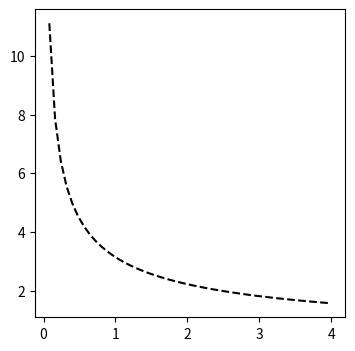

Recreate this plot in Python. (Note: this script raises an exception after producing the figure.)
import numpy as np
import matplotlib.pyplot as plt
from math import pi

print_mode = False
if print_mode:
    plt.figure(figsize=(4,4), dpi=400)
else:
    plt.figure(figsize=(4,4))
blue1 = np.array((0.2, 0.8, 0.9))
blue2 = np.array((0.15, 0.55, 0.7))
blue3 = np.array((0.1, 0.2, 0.3))
gold = np.array((0.85, 0.75, 0.2))
white = np.array((1.0, 1.0, 1.0))
fade = 0.67

blue1fade = (1 - fade) * blue1 + fade * white
blue2fade = (1 - fade) * blue2 + fade * white
goldfade  = (1 - fade) * gold + fade * white

branches = {
    "slow_stable_pregraze.txt" : { #---
        "colour" : blue2,
        "linestyle" : "solid",
        "graze" : False},
    "slow_stable_postgraze.txt" : {
        "colour" : blue2fade,
        "linestyle" : "solid"},
    "slow_unstable_pregraze.txt" : {
        "colour" : blue2,
        "linestyle" : "dotted",
        "graze" : False},
    "slow_unstable_postgraze.txt" : {
        "colour" : blue2fade,
        "linestyle" : "dotted"},
    "fast_unstable_pregraze.txt" : { #---
        "colour" : blue1,
        "linestyle" : "dotted",
        "graze" : True},
    "fast_unstable_postgraze.txt" : {
        "colour" : blue1fade,
        "linestyle" : "dotted"},
    "fast_unstable_other_pregraze.txt" : {
        "colour" : blue1,
        "linestyle" : "dotted",
        "graze" : True},
    "fast_unstable_other_postgraze.txt" : {
        "colour" : blue1fade,
        "linestyle" : "dotted"},
    "fast_stable_pregraze.txt" : {
        "colour" : blue1,
        "linestyle" : "solid"}
    }

#Trying out some resonance comparison
#Natural frequency
points = 50
D = 1
base_R = np.linspace(0.08, 4, points)
period = np.zeros(points)
for n in range(points):
    R = base_R[n]
    q2 = (D - 1)**2 - 4*R
    abs_q = (-q2)**0.5
    period[n] = 2*pi / abs_q
plt.plot(base_R, period, color="#000000", linestyle="dashed",
         label="Natural period")

#Forced frequency
in_R = []
in_f = []
infile = open("resonant_frequency.txt")
for line in infile:
    entries = line.strip("\n").split(",")
    in_R.append(float(entries[0]))
    in_f.append(2*pi / float(entries[1]))
infile.close()
plt.plot(in_R, in_f, color="#999999", linestyle="dashed",
         label="Forced period")


#Plotting branches
grazes = []

for name in branches:
    infile = open(name)
    plot_t1 = []
    plot_R = []
    for line in infile:
        part = line.strip("\n").split(",")
        plot_t1.append(float(part[1]))
        plot_R.append(float(part[-1]))
    infile.close()
##    if "label" in branches[name]:
##        plt.plot(plot_R, plot_t1, c = branches[name]["colour"],
##                 linestyle = branches[name]["linestyle"],
##                 label = branches[name]["label"])
##    else:
    plt.plot(plot_R, plot_t1, c = branches[name]["colour"],
             linestyle = branches[name]["linestyle"])
    if "graze" in branches[name]:
        if branches[name]["graze"]:
            grazes.append([plot_R[0], plot_t1[0], branches[name]["colour"]])
        else:
            grazes.append([plot_R[-1], plot_t1[-1], branches[name]["colour"]])

for graze in grazes:
    plt.scatter(graze[0], graze[1], color = graze[2], zorder = 100)

    
    
plt.xlabel("$R$ (Ion channel response rate)")
#plt.xlabel("Wave speed $c$")
#plt.ylabel("Wave speed $c$")
plt.ylabel("$\\tau_2$ (Inter-spike time)")
#plt.title("Two-spike wave solutions, D = 1")
plt.title("Wave solutions for given $R$; $D$ = 1")
plt.xlim(0,4)
#plt.ylim(0,4)
plt.ylim(0, 10)
plt.legend(loc = "upper left")
if print_mode:
    plt.savefig("PAC D=1.0 high res vs t.pdf")
    plt.savefig("PAC D=1.0 high res vs t.png")
else:
    plt.show()
